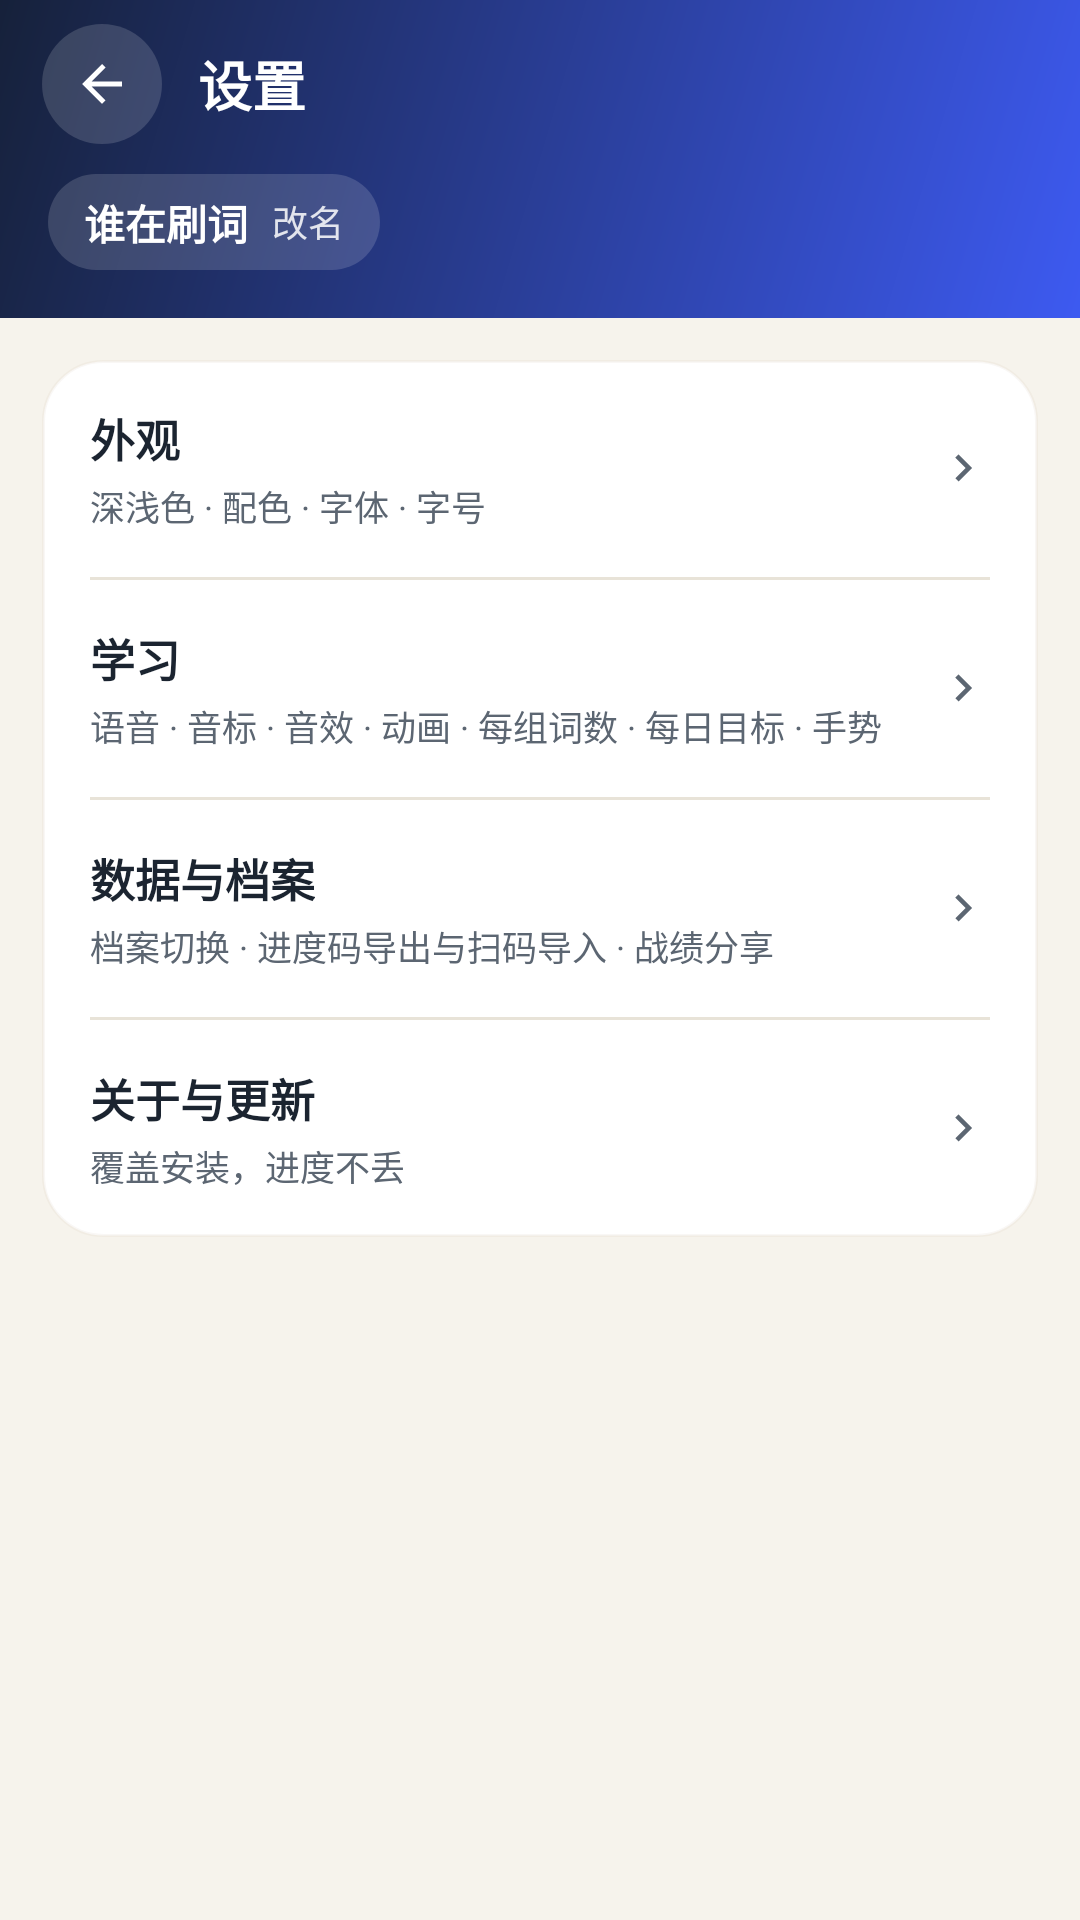

Layout XML and referenced resources for this Android screen:
<!-- AndroidManifest.xml: application theme Theme.WordsPrint -->
<!-- res/layout/activity_settings.xml -->
<?xml version="1.0" encoding="utf-8"?>
<LinearLayout xmlns:android="http://schemas.android.com/apk/res/android"
    android:layout_width="match_parent"
    android:layout_height="match_parent"
    android:orientation="vertical"
    android:background="?attr/wpBg">

    
    <LinearLayout
        android:layout_width="match_parent"
        android:layout_height="wrap_content"
        android:orientation="vertical"
        android:background="@drawable/bg_header_small"
        android:fitsSystemWindows="true"
        android:paddingStart="14dp"
        android:paddingEnd="16dp"
        android:paddingTop="8dp"
        android:paddingBottom="16dp">

        <LinearLayout
            android:layout_width="match_parent"
            android:layout_height="40dp"
            android:orientation="horizontal"
            android:gravity="center_vertical">

            <ImageView
                android:id="@+id/btnBack"
                android:layout_width="40dp"
                android:layout_height="40dp"
                android:padding="10dp"
                android:background="@drawable/bg_pill_white20"
                android:src="@drawable/ic_back"
                android:tint="#FFFFFFFF"
                android:contentDescription="@null"/>

            <TextView
                android:layout_width="0dp"
                android:layout_height="wrap_content"
                android:layout_weight="1"
                android:layout_marginStart="12dp"
                android:text="@string/settings"
                android:textColor="#FFFFFFFF"
                android:textSize="18sp"
                android:textStyle="bold"/>
        </LinearLayout>

        
        <LinearLayout
            android:id="@+id/rowName"
            android:layout_width="wrap_content"
            android:layout_height="wrap_content"
            android:layout_marginStart="2dp"
            android:layout_marginTop="10dp"
            android:orientation="horizontal"
            android:gravity="center_vertical"
            android:background="@drawable/bg_pill_white20"
            android:paddingStart="12dp"
            android:paddingEnd="12dp"
            android:paddingTop="6dp"
            android:paddingBottom="6dp">

            <TextView
                android:id="@+id/tvNameNow"
                android:layout_width="wrap_content"
                android:layout_height="wrap_content"
                android:text="@string/profile_title"
                android:textColor="#FFFFFFFF"
                android:textSize="13.5sp"
                android:textStyle="bold"/>

            <TextView
                android:layout_width="wrap_content"
                android:layout_height="wrap_content"
                android:layout_marginStart="8dp"
                android:text="@string/profile_rename"
                android:textColor="#D9FFFFFF"
                android:textSize="12sp"/>
        </LinearLayout>
    </LinearLayout>

    <ScrollView
        android:layout_width="match_parent"
        android:layout_height="0dp"
        android:layout_weight="1"
        android:scrollbars="none"
        android:clipToPadding="false"
        android:paddingStart="14dp"
        android:paddingEnd="14dp"
        android:paddingTop="14dp"
        android:paddingBottom="26dp">

        <LinearLayout
            android:layout_width="match_parent"
            android:layout_height="wrap_content"
            android:orientation="vertical">

            <LinearLayout style="@style/CardBox">

                <LinearLayout android:id="@+id/navAppearance" style="@style/SettingRow">
                    <LinearLayout style="@style/SettingRowText">
                        <TextView style="@style/SettingTitle" android:text="@string/nav_appearance" android:textStyle="bold"/>
                        <TextView style="@style/SettingDesc" android:text="@string/nav_appearance_desc"/>
                    </LinearLayout>
                    <ImageView android:layout_width="18dp" android:layout_height="18dp" android:tint="?attr/wpText2" android:src="@drawable/ic_chevron" android:contentDescription="@null"/>
                </LinearLayout>
                <View style="@style/SettingDivider"/>

                <LinearLayout android:id="@+id/navStudy" style="@style/SettingRow">
                    <LinearLayout style="@style/SettingRowText">
                        <TextView style="@style/SettingTitle" android:text="@string/nav_study" android:textStyle="bold"/>
                        <TextView style="@style/SettingDesc" android:text="@string/nav_study_desc"/>
                    </LinearLayout>
                    <ImageView android:layout_width="18dp" android:layout_height="18dp" android:tint="?attr/wpText2" android:src="@drawable/ic_chevron" android:contentDescription="@null"/>
                </LinearLayout>
                <View style="@style/SettingDivider"/>

                <LinearLayout android:id="@+id/navData" style="@style/SettingRow">
                    <LinearLayout style="@style/SettingRowText">
                        <TextView style="@style/SettingTitle" android:text="@string/nav_data" android:textStyle="bold"/>
                        <TextView style="@style/SettingDesc" android:text="@string/nav_data_desc"/>
                    </LinearLayout>
                    <ImageView android:layout_width="18dp" android:layout_height="18dp" android:tint="?attr/wpText2" android:src="@drawable/ic_chevron" android:contentDescription="@null"/>
                </LinearLayout>
                <View style="@style/SettingDivider"/>

                <LinearLayout android:id="@+id/navAbout" style="@style/SettingRow">
                    <LinearLayout style="@style/SettingRowText">
                        <TextView style="@style/SettingTitle" android:text="@string/nav_about" android:textStyle="bold"/>
                        <TextView android:id="@+id/tvAboutNow" style="@style/SettingDesc" android:text="@string/update_desc"/>
                    </LinearLayout>
                    <ImageView android:layout_width="18dp" android:layout_height="18dp" android:tint="?attr/wpText2" android:src="@drawable/ic_chevron" android:contentDescription="@null"/>
                </LinearLayout>
            </LinearLayout>

            <TextView
                android:id="@+id/tvVersionFooter"
                android:layout_width="match_parent"
                android:layout_height="wrap_content"
                android:layout_marginTop="22dp"
                android:gravity="center"
                android:textColor="?attr/wpText2"
                android:textSize="11.5sp"/>
        </LinearLayout>
    </ScrollView>
</LinearLayout>
<!-- resources referenced by this layout -->
<resources>
  <!-- drawable bg_header_small (drawable) -->
  <?xml version="1.0" encoding="utf-8"?>
  <shape xmlns:android="http://schemas.android.com/apk/res/android">
      <gradient android:angle="315" android:startColor="?attr/wpHeaderStart" android:endColor="?attr/wpHeaderEnd"/>
  </shape>
  <!-- drawable bg_pill_white20 (drawable) -->
  <?xml version="1.0" encoding="utf-8"?>
  <shape xmlns:android="http://schemas.android.com/apk/res/android">
      <solid android:color="@color/white20"/>
      <corners android:radius="100dp"/>
  </shape>
  <!-- drawable ic_back (drawable) -->
  <vector xmlns:android="http://schemas.android.com/apk/res/android" android:width="24dp" android:height="24dp" android:viewportWidth="24" android:viewportHeight="24">><path android:fillColor="#FF000000" android:pathData="M20,11H7.83l5.59,-5.59L12,4l-8,8 8,8 1.41,-1.41L7.83,13H20v-2z"/></vector>
  <!-- drawable ic_chevron (drawable) -->
  <vector xmlns:android="http://schemas.android.com/apk/res/android" android:width="24dp" android:height="24dp" android:viewportWidth="24" android:viewportHeight="24">><path android:fillColor="#FF000000" android:pathData="M10,6L8.59,7.41 13.17,12l-4.58,4.59L10,18l6,-6z"/></vector>
  <string name="nav_about">关于与更新</string>
  <string name="nav_appearance">外观</string>
  <string name="nav_appearance_desc">深浅色 · 配色 · 字体 · 字号</string>
  <string name="nav_data">数据与档案</string>
  <string name="nav_data_desc">档案切换 · 进度码导出与扫码导入 · 战绩分享</string>
  <string name="nav_study">学习</string>
  <string name="nav_study_desc">语音 · 音标 · 音效 · 动画 · 每组词数 · 每日目标 · 手势</string>
  <string name="profile_rename">改名</string>
  <string name="profile_title">谁在刷词</string>
  <string name="settings">设置</string>
  <string name="update_desc">覆盖安装，进度不丢</string>
  <style name="SettingDivider">
          <item name="android:layout_width">match_parent</item>
          <item name="android:layout_height">1dp</item>
          <item name="android:background">?attr/wpLine</item>
      </style>
  <style name="SettingRowText">
          <item name="android:layout_width">0dp</item>
          <item name="android:layout_height">wrap_content</item>
          <item name="android:layout_weight">1</item>
          <item name="android:orientation">vertical</item>
      </style>
  <style name="SettingTitle">
          <item name="android:layout_width">wrap_content</item>
          <item name="android:layout_height">wrap_content</item>
          <item name="android:textColor">?attr/wpText</item>
          <item name="android:textSize">15sp</item>
      </style>
  <style name="Theme.WordsPrint" parent="Theme.WordsPrint.Base" />
  <color name="white20">#26FFFFFF</color>
  <!-- drawable bg_card_20 (drawable) -->
  <?xml version="1.0" encoding="utf-8"?>
  <shape xmlns:android="http://schemas.android.com/apk/res/android">
      <solid android:color="?attr/wpSurface"/>
      <corners android:radius="20dp"/>
      <stroke android:width="1dp" android:color="?attr/wpCardStroke"/>
  </shape>
  <color name="bg">#F6F3EC</color>
  <color name="surface">#FFFFFF</color>
  <color name="text_primary">#1B2430</color>
  <color name="text_secondary">#5C6672</color>
  <color name="brand1">#3D5AF1</color>
  <color name="brand2">#5E76FF</color>
  <color name="brand_soft">#EDF0FE</color>
  <color name="header_grad_start">#16213A</color>
  <color name="header_grad_end">#3D5AF1</color>
  <color name="line">#E8E3D8</color>
  <color name="chip_bg">#EFEAE0</color>
  <color name="status_bar">#16213A</color>
  <color name="green">#17B26A</color>
  <color name="goal_green">#0B6B43</color>
  <color name="goal_text">#FFFFFF</color>
  <color name="green_bg">#E7F8EF</color>
  <color name="green_grad1">#0E9F5E</color>
  <color name="green_grad2">#1EC97B</color>
  <color name="red">#EF4444</color>
  <color name="red_bg">#FDEBEB</color>
  <color name="amber">#F79009</color>
  <color name="track">#14000000</color>
  <color name="card_stroke">#10A08060</color>
</resources>
